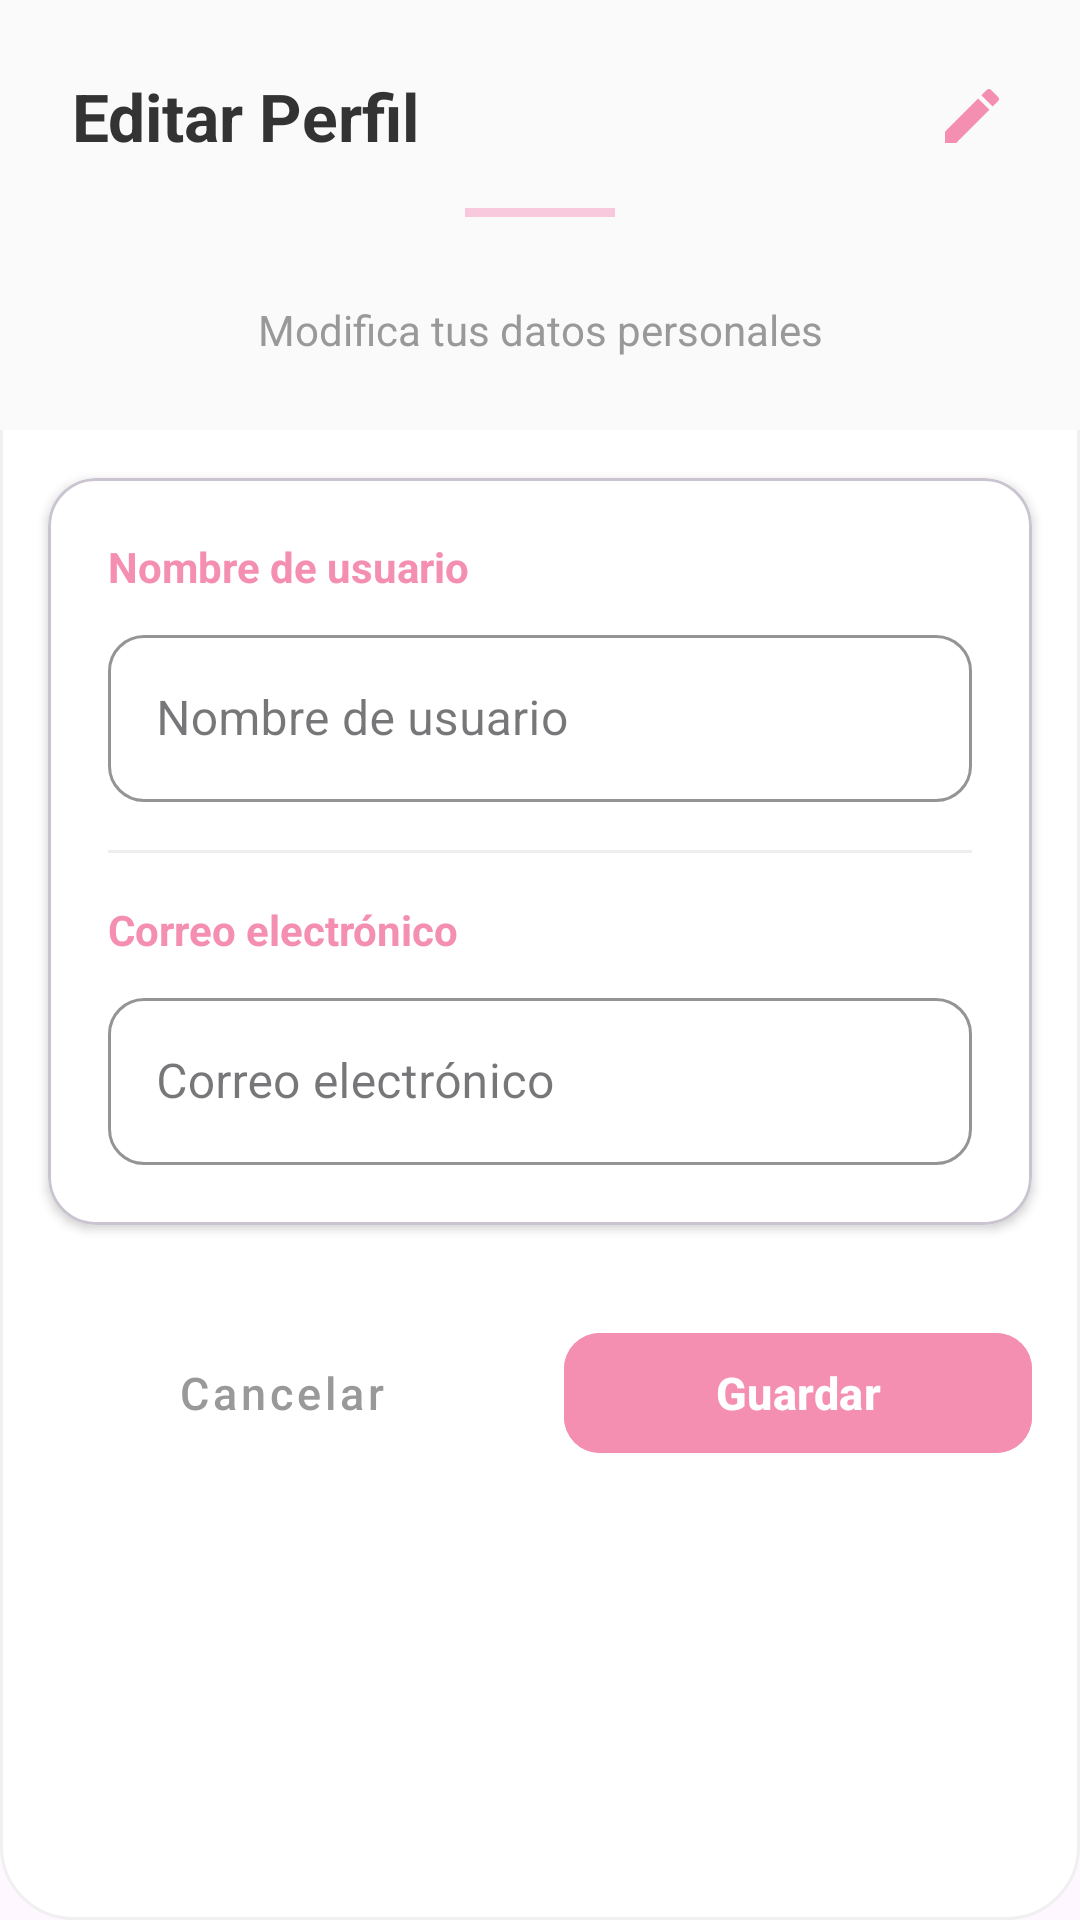

Write the Android layout XML for this screen, with the resource values it uses.
<!-- AndroidManifest.xml: application theme Theme.HeleneApp -->
<!-- res/layout/dialog_edit_profile.xml -->
<?xml version="1.0" encoding="utf-8"?>
<LinearLayout xmlns:android="http://schemas.android.com/apk/res/android"
    xmlns:app="http://schemas.android.com/apk/res-auto"
    android:layout_width="match_parent"
    android:layout_height="wrap_content"
    android:orientation="vertical"
    android:background="@drawable/dialog_background">

    <LinearLayout
        android:layout_width="match_parent"
        android:layout_height="wrap_content"
        android:orientation="vertical"
        android:padding="24dp"
        android:background="#FAFAFA">

        <LinearLayout
            android:layout_width="match_parent"
            android:layout_height="wrap_content"
            android:gravity="center_vertical"
            android:layout_marginBottom="16dp">

            <TextView
                android:layout_width="0dp"
                android:layout_height="wrap_content"
                android:layout_weight="1"
                android:text="Editar Perfil"
                android:textColor="#333333"
                android:textSize="22sp"
                android:textStyle="bold" />

            <ImageView
                android:layout_width="24dp"
                android:layout_height="24dp"
                android:src="@drawable/ic_edit"
                app:tint="#F48FB1" />
        </LinearLayout>

        <View
            android:layout_width="50dp"
            android:layout_height="3dp"
            android:layout_gravity="center_horizontal"
            android:layout_marginBottom="16dp"
            android:background="#F8C8DC" />

        <TextView
            android:layout_width="match_parent"
            android:layout_height="wrap_content"
            android:layout_marginTop="12dp"
            android:text="Modifica tus datos personales"
            android:textColor="#999999"
            android:textSize="14sp"
            android:gravity="center" />
    </LinearLayout>

    <com.google.android.material.card.MaterialCardView
        android:layout_width="match_parent"
        android:layout_height="wrap_content"
        android:layout_margin="16dp"
        app:cardCornerRadius="16dp"
        app:cardElevation="2dp"
        app:cardBackgroundColor="#FFFFFF">

        <LinearLayout
            android:layout_width="match_parent"
            android:layout_height="wrap_content"
            android:orientation="vertical"
            android:padding="20dp">

º            <TextView
                android:layout_width="wrap_content"
                android:layout_height="wrap_content"
                android:text="Nombre de usuario"
                android:textColor="#F48FB1"
                android:textSize="14sp"
                android:textStyle="bold"
                android:layout_marginBottom="8dp" />

            <com.google.android.material.textfield.TextInputLayout
                android:layout_width="match_parent"
                android:layout_height="wrap_content"
                android:hint="Nombre de usuario"
                app:boxCornerRadiusBottomEnd="12dp"
                app:boxCornerRadiusBottomStart="12dp"
                app:boxCornerRadiusTopEnd="12dp"
                app:boxCornerRadiusTopStart="12dp"
                app:boxStrokeColor="#F8C8DC"
                app:hintTextColor="#F48FB1"
                style="@style/Widget.MaterialComponents.TextInputLayout.OutlinedBox">

                <com.google.android.material.textfield.TextInputEditText
                    android:id="@+id/editUsername"
                    android:layout_width="match_parent"
                    android:layout_height="wrap_content"
                    android:inputType="textPersonName"
                    android:textColor="#333333"
                    android:textSize="16sp"
                    android:maxLines="1" />

            </com.google.android.material.textfield.TextInputLayout>

            <View
                android:layout_width="match_parent"
                android:layout_height="1dp"
                android:layout_marginVertical="16dp"
                android:background="#EEEEEE" />

            <TextView
                android:layout_width="wrap_content"
                android:layout_height="wrap_content"
                android:text="Correo electrónico"
                android:textColor="#F48FB1"
                android:textSize="14sp"
                android:textStyle="bold"
                android:layout_marginBottom="8dp" />

            <com.google.android.material.textfield.TextInputLayout
                android:layout_width="match_parent"
                android:layout_height="wrap_content"
                android:hint="Correo electrónico"
                app:boxCornerRadiusBottomEnd="12dp"
                app:boxCornerRadiusBottomStart="12dp"
                app:boxCornerRadiusTopEnd="12dp"
                app:boxCornerRadiusTopStart="12dp"
                app:boxStrokeColor="#F8C8DC"
                app:hintTextColor="#F48FB1"
                style="@style/Widget.MaterialComponents.TextInputLayout.OutlinedBox">

                <com.google.android.material.textfield.TextInputEditText
                    android:id="@+id/editEmail"
                    android:layout_width="match_parent"
                    android:layout_height="wrap_content"
                    android:inputType="textEmailAddress"
                    android:textColor="#333333"
                    android:textSize="16sp"
                    android:maxLines="1" />

            </com.google.android.material.textfield.TextInputLayout>

        </LinearLayout>

    </com.google.android.material.card.MaterialCardView>

    <LinearLayout
        android:layout_width="match_parent"
        android:layout_height="wrap_content"
        android:orientation="horizontal"
        android:padding="16dp"
        android:gravity="center">

        <com.google.android.material.button.MaterialButton
            android:id="@+id/btnCancel"
            style="@style/Widget.MaterialComponents.Button.TextButton"
            android:layout_width="0dp"
            android:layout_height="48dp"
            android:layout_weight="1"
            android:layout_marginEnd="8dp"
            android:text="Cancelar"
            android:textAllCaps="false"
            android:textColor="#999999"
            android:textSize="15sp"
            app:cornerRadius="12dp" />

        <com.google.android.material.button.MaterialButton
            android:id="@+id/btnSave"
            android:layout_width="0dp"
            android:layout_height="48dp"
            android:layout_weight="1"
            android:layout_marginStart="8dp"
            android:text="Guardar"
            android:textAllCaps="false"
            android:textColor="#FFFFFF"
            android:textSize="15sp"
            android:textStyle="bold"
            app:cornerRadius="12dp"
            android:backgroundTint="#F48FB1" />

    </LinearLayout>

</LinearLayout>
<!-- resources referenced by this layout -->
<resources>
  <!-- drawable dialog_background (drawable) -->
  <?xml version="1.0" encoding="utf-8"?>
  <shape xmlns:android="http://schemas.android.com/apk/res/android">
      <solid android:color="#FFFFFF" />
      <corners android:topLeftRadius="24dp"
          android:topRightRadius="24dp"
          android:bottomLeftRadius="24dp"
          android:bottomRightRadius="24dp" />
      <stroke android:width="1dp" android:color="#F0F0F0" />
  </shape>
  <!-- drawable ic_edit (drawable) -->
  <?xml version="1.0" encoding="utf-8"?>
  <vector xmlns:android="http://schemas.android.com/apk/res/android"
      android:width="24dp"
      android:height="24dp"
      android:viewportWidth="24"
      android:viewportHeight="24">
      <path
          android:fillColor="#F48FB1"
          android:pathData="M3,17.25V21h3.75L17.81,9.94l-3.75,-3.75L3,17.25zM20.71,7.04c0.39,-0.39 0.39,-1.02 0,-1.41l-2.34,-2.34c-0.39,-0.39 -1.02,-0.39 -1.41,0l-1.83,1.83 3.75,3.75 1.83,-1.83z"/>
  </vector>
  <style name="Theme.HeleneApp" parent="Base.Theme.HeleneApp" />
  <style name="Base.Theme.HeleneApp" parent="Theme.Material3.DayNight.NoActionBar">
          
          
      </style>
</resources>
